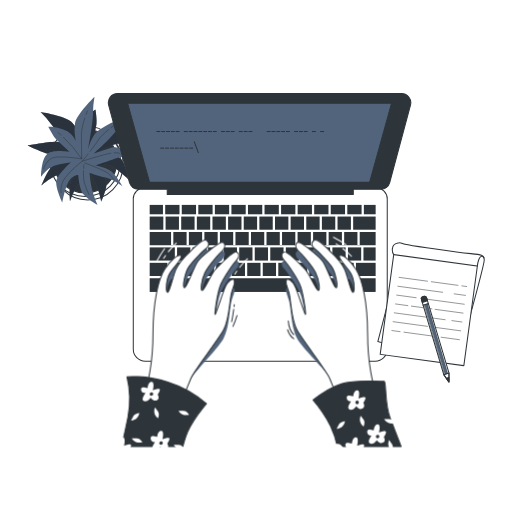
t = 0.00 s
t = 1.50 s: frame unchanged from t = 0.00 s, image omitted
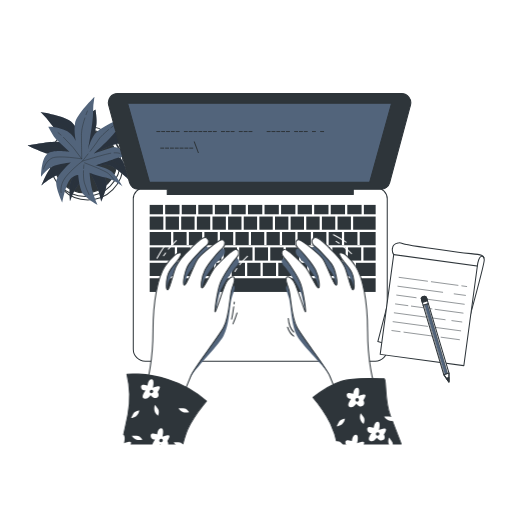
t = 1.69 s
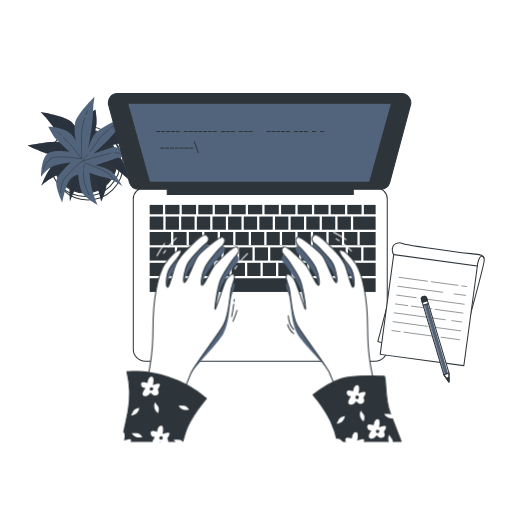
t = 1.88 s
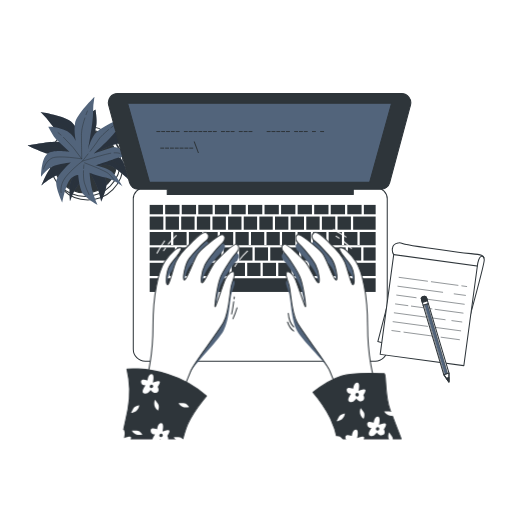
t = 2.06 s
t = 2.44 s: frame unchanged from t = 2.06 s, image omitted

The animated SVG that drew these frames (rendered in a browser with its animation timeline set to each time). Animation: 1 CSS @keyframes rule; one cycle of 3.00 s, repeats indefinitely.

<svg class="animated" id="freepik_stories-typing" xmlns="http://www.w3.org/2000/svg" viewBox="0 0 500 500" version="1.1" xmlns:xlink="http://www.w3.org/1999/xlink" xmlns:svgjs="http://svgjs.com/svgjs"><style>svg#freepik_stories-typing:not(.animated) .animable {opacity: 0;}svg#freepik_stories-typing.animated #freepik--Character--inject-1--inject-28 {animation: 1.5s Infinite  linear floating;animation-delay: 1.5s;}            @keyframes floating {                0% {                    opacity: 1;                    transform: translateY(0px);                }                50% {                    transform: translateY(-10px);                }                100% {                    opacity: 1;                    transform: translateY(0px);                }            }        .animator-hidden { display: none; }</style><!--Typing--><g id="freepik--background-simple--inject-1--inject-28" class="animable animator-active animator-hidden" style="transform-origin: 251.041px 240.936px;"><path d="M422.41,180c2.27-23.46,7.7-45.67-1.9-68.23C402.89,70.37,349.74,48.39,308.44,68,287.32,78,269.26,92.63,246,98,183.22,112.49,86.32,35.29,52.15,125.17c-11.73,30.84-7,71.48,14.21,97.26,6.81,8.27,15.13,15.47,20.17,24.93C100.32,273.25,80.8,301.7,72,325.85c-20.9,57.07,57.9,88.65,100.67,94.47C243.37,430,301.69,349,372,382c49,23,92-33,83-89-5.89-36.66-35.71-71.75-32.92-109.11C422.18,182.6,422.29,181.31,422.41,180Z" style="fill: rgb(82, 100, 123); transform-origin: 251.041px 240.936px;" id="elxfiy614f4" class="animable"></path><g id="el5hiz4776z94"><path d="M422.41,180c2.27-23.46,7.7-45.67-1.9-68.23C402.89,70.37,349.74,48.39,308.44,68,287.32,78,269.26,92.63,246,98,183.22,112.49,86.32,35.29,52.15,125.17c-11.73,30.84-7,71.48,14.21,97.26,6.81,8.27,15.13,15.47,20.17,24.93C100.32,273.25,80.8,301.7,72,325.85c-20.9,57.07,57.9,88.65,100.67,94.47C243.37,430,301.69,349,372,382c49,23,92-33,83-89-5.89-36.66-35.71-71.75-32.92-109.11C422.18,182.6,422.29,181.31,422.41,180Z" style="fill: rgb(255, 255, 255); opacity: 0.7; transform-origin: 251.041px 240.936px;" class="animable"></path></g></g><g id="freepik--Plant--inject-1--inject-28" class="animable" style="transform-origin: 80.2153px 147.3px;"><circle cx="85.77" cy="160.73" r="34.53" style="fill: rgb(255, 255, 255); stroke: rgb(46, 53, 58); stroke-linecap: round; stroke-linejoin: round; transform-origin: 85.77px 160.73px;" id="eln40q9vhr6ws" class="animable"></circle><circle cx="83.2" cy="157.3" r="34.53" style="fill: rgb(255, 255, 255); stroke: rgb(46, 53, 58); stroke-linecap: round; stroke-linejoin: round; transform-origin: 83.2px 157.3px;" id="elfbqco3qs72t" class="animable"></circle><circle cx="83.2" cy="157.3" r="31.1" style="fill: rgb(46, 53, 58); stroke: rgb(46, 53, 58); stroke-linecap: round; stroke-linejoin: round; transform-origin: 83.2px 157.3px;" id="elkbzynhqqk0f" class="animable"></circle><path d="M79.55,133.92s-3.43-8.58-9.43-14.58-30.46-9.87-30.46-9.87a89.68,89.68,0,0,1,10.73,12.44c5.57,7.72,24,25.31,24,25.31s-9-7.72-17.16-8.58-28.74,3.43-30,3.43,7.72,3.43,14.16,6.43,31.31,5.58,31.31,5.58-10.72,3-18,5.58S40.52,181.1,40.52,181.1s9.44-8.58,17.59-10.72,19.73-6,19.73-6-7.29,8.15-9,13.73-.43,18.44-.43,18.44,3.86-12,8.58-16.73S86.84,167,86.84,167a118,118,0,0,1,6.44,12c3.43,7.29,5.57,18,5.57,18s5.58-12,5.15-18-6.86-16.73-6.86-16.73,4.29-3,10.72-.43,17.59,13.3,17.59,13.3-2.58-14.16-6.87-19.73-22.73-7.3-22.73-7.3,10.3-6,16.73-7.29,15,1.72,15,1.72-9.86-13.73-17.58-14.59S90.7,139.07,90.7,139.07l3.44-17.16c.85-4.29-.86-15-.86-15s-4.72,2.57-10.3,10.72A21.36,21.36,0,0,0,79.55,133.92Z" style="fill: rgb(82, 100, 123); transform-origin: 77.3453px 151.955px;" id="elulcvprdowlc" class="animable"></path><g id="elqqscxdtczjp"><path d="M79.55,133.92s-3.43-8.58-9.43-14.58-30.46-9.87-30.46-9.87a89.68,89.68,0,0,1,10.73,12.44c5.57,7.72,24,25.31,24,25.31s-9-7.72-17.16-8.58-28.74,3.43-30,3.43,7.72,3.43,14.16,6.43,31.31,5.58,31.31,5.58-10.72,3-18,5.58S40.52,181.1,40.52,181.1s9.44-8.58,17.59-10.72,19.73-6,19.73-6-7.29,8.15-9,13.73-.43,18.44-.43,18.44,3.86-12,8.58-16.73S86.84,167,86.84,167a118,118,0,0,1,6.44,12c3.43,7.29,5.57,18,5.57,18s5.58-12,5.15-18-6.86-16.73-6.86-16.73,4.29-3,10.72-.43,17.59,13.3,17.59,13.3-2.58-14.16-6.87-19.73-22.73-7.3-22.73-7.3,10.3-6,16.73-7.29,15,1.72,15,1.72-9.86-13.73-17.58-14.59S90.7,139.07,90.7,139.07l3.44-17.16c.85-4.29-.86-15-.86-15s-4.72,2.57-10.3,10.72A21.36,21.36,0,0,0,79.55,133.92Z" style="opacity: 0.5; transform-origin: 77.3453px 151.955px;" class="animable"></path></g><path d="M88,120.86c.3-1.23.63-2.46,1-3.67" style="fill: none; stroke: rgb(46, 53, 58); stroke-linecap: round; stroke-linejoin: round; stroke-width: 0.5px; transform-origin: 88.5px 119.025px;" id="el16yuhtehf1y" class="animable"></path><path d="M59.35,120.86c4,2.93,9,7,11.62,10.49,4.72,6.43,14.16,20.16,14.16,20.16A127.55,127.55,0,0,1,87.31,124" style="fill: none; stroke: rgb(46, 53, 58); stroke-linecap: round; stroke-linejoin: round; stroke-width: 0.5px; transform-origin: 73.33px 136.185px;" id="eloza5wuwimu" class="animable"></path><path d="M53.39,116.76s1.25.8,3.12,2.09" style="fill: none; stroke: rgb(46, 53, 58); stroke-linecap: round; stroke-linejoin: round; stroke-width: 0.5px; transform-origin: 54.95px 117.805px;" id="elq9fcrbxwr48" class="animable"></path><path d="M85.13,151.51s16.3-16.3,23.16-17.59,12.87,3.86,12.87,3.86" style="fill: none; stroke: rgb(46, 53, 58); stroke-linecap: round; stroke-linejoin: round; stroke-width: 0.5px; transform-origin: 103.145px 142.611px;" id="elrft8gwmcvu" class="animable"></path><path d="M56,165.14c-4,2.52-4.33,4-4.33,4" style="fill: none; stroke: rgb(46, 53, 58); stroke-linecap: round; stroke-linejoin: round; stroke-width: 0.5px; transform-origin: 53.835px 167.14px;" id="elpex14dcb4e" class="animable"></path><path d="M120.73,166.52s-2.57-6.44-11.58-9.44S86,153.65,86,153.65s-19.85,6.5-27.11,9.89" style="fill: none; stroke: rgb(46, 53, 58); stroke-linecap: round; stroke-linejoin: round; stroke-width: 0.5px; transform-origin: 89.81px 160.085px;" id="el6sm9f6q4i2r" class="animable"></path><path d="M77.32,151.2c4.8,1.4,8.67,2.45,8.67,2.45" style="fill: none; stroke: rgb(46, 53, 58); stroke-linecap: round; stroke-linejoin: round; stroke-width: 0.5px; transform-origin: 81.655px 152.425px;" id="el5cv2fv157en" class="animable"></path><path d="M47.11,143.58c4.66.28,10.66.92,14,2.35,2.72,1.17,8.08,2.86,13.14,4.37" style="fill: none; stroke: rgb(46, 53, 58); stroke-linecap: round; stroke-linejoin: round; stroke-width: 0.5px; transform-origin: 60.68px 146.94px;" id="elzq38hu93al" class="animable"></path><path d="M40.52,143.36s1.57,0,3.88.09" style="fill: none; stroke: rgb(46, 53, 58); stroke-linecap: round; stroke-linejoin: round; stroke-width: 0.5px; transform-origin: 42.46px 143.405px;" id="elncfusl6tkz" class="animable"></path><path d="M85.13,156.22s-12,18-12.87,22.31a43.68,43.68,0,0,0-.86,7.72" style="fill: none; stroke: rgb(46, 53, 58); stroke-linecap: round; stroke-linejoin: round; stroke-width: 0.5px; transform-origin: 78.265px 171.235px;" id="elqhksg6tibdf" class="animable"></path><path d="M90.47,161.89c2.31,3,5.08,7,6.24,10.2a70.38,70.38,0,0,1,3,12" style="fill: none; stroke: rgb(46, 53, 58); stroke-linecap: round; stroke-linejoin: round; stroke-width: 0.5px; transform-origin: 95.09px 172.99px;" id="elc8dx6ol7fdg" class="animable"></path><path d="M86.84,157.51s1,1.06,2.29,2.69" style="fill: none; stroke: rgb(46, 53, 58); stroke-linecap: round; stroke-linejoin: round; stroke-width: 0.5px; transform-origin: 87.985px 158.855px;" id="elnea1n5jdnk" class="animable"></path><path d="M74.1,137.62s-2.21-9-.84-17.35,19-25.78,19-25.78a90.2,90.2,0,0,0-1.45,16.36c0,9.52-4.75,34.56-4.75,34.56s2.81-11.52,8.93-17,25.35-14,26.39-14.73-4.27,7.29-7.74,13.49S91.44,150,91.44,150s10.46-3.82,17.88-6,24,9.16,24,9.16-12.67-1.46-20.54,1.55-19.53,6.63-19.53,6.63,10.68,2.37,15.32,5.9S119.69,182,119.69,182s-10.14-7.51-16.73-8.59-15.52-4.69-15.52-4.69a120.64,120.64,0,0,0,1.78,13.5c1.47,7.93,6,17.89,6,17.89s-11.53-6.5-14.69-11.63-4.18-17.59-4.18-17.59-5.24.06-9,5.9-6.53,21.06-6.53,21.06-6.16-13-5.93-20,14.21-19.18,14.21-19.18-11.86,1.13-17.84,3.83-11.2,10.15-11.2,10.15,0-16.9,5.78-22.1,22.19-2.2,22.19-2.2l-12.8-11.93c-3.2-3-8.06-12.7-8.06-12.7s5.34-.66,14.62,2.71A21.31,21.31,0,0,1,74.1,137.62Z" style="fill: rgb(82, 100, 123); transform-origin: 86.69px 147.3px;" id="eln6g8lu9x8n" class="animable"></path><path d="M59.62,131.94c-1-.83-1.94-1.63-2.94-2.41" style="fill: none; stroke: rgb(46, 53, 58); stroke-linecap: round; stroke-linejoin: round; stroke-width: 0.5px; transform-origin: 58.15px 130.735px;" id="elt4e9mq733n" class="animable"></path><path d="M82.89,115.23c-1.55,4.72-3.28,10.93-3.32,15.29-.08,8,.26,24.63.26,24.63A127.12,127.12,0,0,0,62,134.09" style="fill: none; stroke: rgb(46, 53, 58); stroke-linecap: round; stroke-linejoin: round; stroke-width: 0.5px; transform-origin: 72.445px 135.19px;" id="el42jupm753as" class="animable"></path><path d="M85.35,108.42s-.56,1.38-1.32,3.51" style="fill: none; stroke: rgb(46, 53, 58); stroke-linecap: round; stroke-linejoin: round; stroke-width: 0.5px; transform-origin: 84.69px 110.175px;" id="el68pxa249rhc" class="animable"></path><path d="M79.83,155.15s-22.75-3.73-29.07-.77S42.56,165,42.56,165" style="fill: none; stroke: rgb(46, 53, 58); stroke-linecap: round; stroke-linejoin: round; stroke-width: 0.5px; transform-origin: 61.195px 159.119px;" id="elilmx622nakh" class="animable"></path><path d="M111.45,149.23c4.69-.26,5.81.69,5.81.69" style="fill: none; stroke: rgb(46, 53, 58); stroke-linecap: round; stroke-linejoin: round; stroke-width: 0.5px; transform-origin: 114.355px 149.552px;" id="el0rijr6qg8hhm" class="animable"></path><path d="M59.67,188.11s-1.66-6.73,3.9-14.42S80.39,157.4,80.39,157.4s19.91-6.31,27.78-7.78" style="fill: none; stroke: rgb(46, 53, 58); stroke-linecap: round; stroke-linejoin: round; stroke-width: 0.5px; transform-origin: 83.804px 168.865px;" id="elupt8o2c3sxj" class="animable"></path><path d="M86,150.35c-3.08,3.93-5.6,7.05-5.6,7.05" style="fill: none; stroke: rgb(46, 53, 58); stroke-linecap: round; stroke-linejoin: round; stroke-width: 0.5px; transform-origin: 83.2px 153.875px;" id="elwlds7m0cmwo" class="animable"></path><path d="M106.09,126.54c-3.62,3-8.12,7-10,10.07-1.53,2.54-4.9,7-8.13,11.21" style="fill: none; stroke: rgb(46, 53, 58); stroke-linecap: round; stroke-linejoin: round; stroke-width: 0.5px; transform-origin: 97.025px 137.18px;" id="elcznx2ov8wdi" class="animable"></path><path d="M111.31,122.51s-1.27.92-3.1,2.34" style="fill: none; stroke: rgb(46, 53, 58); stroke-linecap: round; stroke-linejoin: round; stroke-width: 0.5px; transform-origin: 109.76px 123.68px;" id="elcynli5s4qxh" class="animable"></path><path d="M82.58,159s20.27,7.62,23.46,10.61a43.42,43.42,0,0,1,5.2,5.77" style="fill: none; stroke: rgb(46, 53, 58); stroke-linecap: round; stroke-linejoin: round; stroke-width: 0.5px; transform-origin: 96.91px 167.19px;" id="eljo3f5gjbkxh" class="animable"></path><path d="M81.55,166.7c-.14,3.78-.07,8.63.88,11.93A69.72,69.72,0,0,0,87,190.14" style="fill: none; stroke: rgb(46, 53, 58); stroke-linecap: round; stroke-linejoin: round; stroke-width: 0.5px; transform-origin: 84.2474px 178.42px;" id="eldu2jdvtfivw" class="animable"></path><path d="M81.94,161s-.16,1.42-.28,3.52" style="fill: none; stroke: rgb(46, 53, 58); stroke-linecap: round; stroke-linejoin: round; stroke-width: 0.5px; transform-origin: 81.8px 162.76px;" id="elvg60rh8z1wh" class="animable"></path></g><g id="freepik--Device--inject-1--inject-28" class="animable" style="transform-origin: 253.489px 222.1px;"><path d="M140.83,183.43H367.5a10.67,10.67,0,0,1,10.67,10.67v147a11.67,11.67,0,0,1-11.67,11.67H141.83a11.67,11.67,0,0,1-11.67-11.67v-147a10.67,10.67,0,0,1,10.67-10.67Z" style="fill: rgb(255, 255, 255); stroke: rgb(46, 53, 58); stroke-linecap: round; stroke-linejoin: round; transform-origin: 254.165px 268.1px;" id="el52gmmocplov" class="animable"></path><rect x="209.83" y="200.1" width="13.96" height="9.17" style="fill: rgb(46, 53, 58); transform-origin: 216.81px 204.685px;" id="elmhi95ojors" class="animable"></rect><rect x="165.6" y="256.67" width="12.96" height="12.86" style="fill: rgb(46, 53, 58); transform-origin: 172.08px 263.1px;" id="ell8yfskyzfs" class="animable"></rect><rect x="222.76" y="211.47" width="13.06" height="12.86" style="fill: rgb(46, 53, 58); transform-origin: 229.29px 217.9px;" id="el7qtw82ofd64" class="animable"></rect><rect x="193.66" y="200.1" width="13.96" height="9.17" style="fill: rgb(46, 53, 58); transform-origin: 200.64px 204.685px;" id="eltfwusjo1fm8" class="animable"></rect><rect x="238.02" y="211.47" width="13.06" height="12.86" style="fill: rgb(46, 53, 58); transform-origin: 244.55px 217.9px;" id="elr0mxvpl9d48" class="animable"></rect><rect x="225.99" y="200.1" width="13.96" height="9.17" style="fill: rgb(46, 53, 58); transform-origin: 232.97px 204.685px;" id="eljybrju0ahf" class="animable"></rect><rect x="146.17" y="241.6" width="24.56" height="12.86" style="fill: rgb(46, 53, 58); transform-origin: 158.45px 248.03px;" id="elyzgyy2r02o" class="animable"></rect><rect x="192.23" y="211.47" width="13.06" height="12.86" style="fill: rgb(46, 53, 58); transform-origin: 198.76px 217.9px;" id="elhed0zd39dsl" class="animable"></rect><rect x="146.17" y="256.67" width="17.23" height="12.86" style="fill: rgb(46, 53, 58); transform-origin: 154.785px 263.1px;" id="elmocopn079vo" class="animable"></rect><rect x="242.16" y="200.1" width="13.96" height="9.17" style="fill: rgb(46, 53, 58); transform-origin: 249.14px 204.685px;" id="el7hcsif4yomb" class="animable"></rect><rect x="161.7" y="211.47" width="13.06" height="12.86" style="fill: rgb(46, 53, 58); transform-origin: 168.23px 217.9px;" id="elc4qeqjxvam6" class="animable"></rect><rect x="161.33" y="200.1" width="13.96" height="9.17" style="fill: rgb(46, 53, 58); transform-origin: 168.31px 204.685px;" id="el2rci3uolelm" class="animable"></rect><rect x="177.5" y="200.1" width="13.96" height="9.17" style="fill: rgb(46, 53, 58); transform-origin: 184.48px 204.685px;" id="el1sbco2wxjd7" class="animable"></rect><rect x="176.96" y="211.47" width="13.06" height="12.86" style="fill: rgb(46, 53, 58); transform-origin: 183.49px 217.9px;" id="elzn6eu1t1n4d" class="animable"></rect><rect x="207.49" y="211.47" width="13.06" height="12.86" style="fill: rgb(46, 53, 58); transform-origin: 214.02px 217.9px;" id="elao9q8sfglo" class="animable"></rect><rect x="306.83" y="200.1" width="13.96" height="9.17" style="fill: rgb(46, 53, 58); transform-origin: 313.81px 204.685px;" id="elqipxqzu6x4h" class="animable"></rect><rect x="322.99" y="200.1" width="13.96" height="9.17" style="fill: rgb(46, 53, 58); transform-origin: 329.97px 204.685px;" id="elmfzz5o75d4r" class="animable"></rect><rect x="314.35" y="211.47" width="13.06" height="12.86" style="fill: rgb(46, 53, 58); transform-origin: 320.88px 217.9px;" id="elpz0so4eewy9" class="animable"></rect><rect x="329.62" y="211.47" width="13.06" height="12.86" style="fill: rgb(46, 53, 58); transform-origin: 336.15px 217.9px;" id="el46etwns3o8o" class="animable"></rect><rect x="347.6" y="256.67" width="19.23" height="12.86" style="fill: rgb(46, 53, 58); transform-origin: 357.215px 263.1px;" id="elv6otk7lreyi" class="animable"></rect><rect x="339.16" y="200.1" width="13.96" height="9.17" style="fill: rgb(46, 53, 58); transform-origin: 346.14px 204.685px;" id="ellr90dbn999" class="animable"></rect><rect x="146.17" y="211.47" width="13.33" height="12.86" style="fill: rgb(46, 53, 58); transform-origin: 152.835px 217.9px;" id="eleebc9f1rerd" class="animable"></rect><rect x="258.33" y="200.1" width="13.96" height="9.17" style="fill: rgb(46, 53, 58); transform-origin: 265.31px 204.685px;" id="eld2dfol95vao" class="animable"></rect><rect x="274.49" y="200.1" width="13.96" height="9.17" style="fill: rgb(46, 53, 58); transform-origin: 281.47px 204.685px;" id="elq0dtua88lwk" class="animable"></rect><rect x="268.56" y="211.47" width="13.06" height="12.86" style="fill: rgb(46, 53, 58); transform-origin: 275.09px 217.9px;" id="eljvb19kxy9zd" class="animable"></rect><rect x="299.09" y="211.47" width="13.06" height="12.86" style="fill: rgb(46, 53, 58); transform-origin: 305.62px 217.9px;" id="elwye65rlrzor" class="animable"></rect><rect x="253.29" y="211.47" width="13.06" height="12.86" style="fill: rgb(46, 53, 58); transform-origin: 259.82px 217.9px;" id="el6zjwyxbz59c" class="animable"></rect><rect x="283.82" y="211.47" width="13.06" height="12.86" style="fill: rgb(46, 53, 58); transform-origin: 290.35px 217.9px;" id="eltqqxckn26mg" class="animable"></rect><rect x="290.66" y="200.1" width="13.96" height="9.17" style="fill: rgb(46, 53, 58); transform-origin: 297.64px 204.685px;" id="elz1dx0xe9y58" class="animable"></rect><rect x="271.77" y="256.67" width="12.96" height="12.86" style="fill: rgb(46, 53, 58); transform-origin: 278.25px 263.1px;" id="elgx9cfq5k3zn" class="animable"></rect><rect x="339.77" y="241.6" width="12.96" height="12.86" style="fill: rgb(46, 53, 58); transform-origin: 346.25px 248.03px;" id="elqxgs57j1hjn" class="animable"></rect><rect x="324.6" y="241.6" width="12.96" height="12.86" style="fill: rgb(46, 53, 58); transform-origin: 331.08px 248.03px;" id="ely22jtnx1yfk" class="animable"></rect><rect x="332.43" y="256.67" width="12.96" height="12.86" style="fill: rgb(46, 53, 58); transform-origin: 338.91px 263.1px;" id="elqfmof0q5q3j" class="animable"></rect><rect x="317.27" y="256.67" width="12.96" height="12.86" style="fill: rgb(46, 53, 58); transform-origin: 323.75px 263.1px;" id="elba7cdoozbyc" class="animable"></rect><rect x="286.93" y="256.67" width="12.96" height="12.86" style="fill: rgb(46, 53, 58); transform-origin: 293.41px 263.1px;" id="eltzgy54g6jgo" class="animable"></rect><rect x="302.1" y="256.67" width="12.96" height="12.86" style="fill: rgb(46, 53, 58); transform-origin: 308.58px 263.1px;" id="el9fhzlzy1z5e" class="animable"></rect><rect x="309.43" y="241.6" width="12.96" height="12.86" style="fill: rgb(46, 53, 58); transform-origin: 315.91px 248.03px;" id="ell8freg7j39r" class="animable"></rect><rect x="294.27" y="241.6" width="12.96" height="12.86" style="fill: rgb(46, 53, 58); transform-origin: 300.75px 248.03px;" id="el1ccjufygmr3" class="animable"></rect><rect x="355.33" y="200.1" width="11.51" height="9.17" style="fill: rgb(46, 53, 58); transform-origin: 361.085px 204.685px;" id="el136jzr9nhb3" class="animable"></rect><rect x="146.17" y="200.1" width="12.96" height="9.17" style="fill: rgb(46, 53, 58); transform-origin: 152.65px 204.685px;" id="elkrj30bsc8uf" class="animable"></rect><rect x="146.17" y="271.73" width="220.67" height="13.37" style="fill: rgb(46, 53, 58); transform-origin: 256.505px 278.415px;" id="elorsme21ebs" class="animable"></rect><rect x="344.88" y="211.47" width="21.95" height="12.86" style="fill: rgb(46, 53, 58); transform-origin: 355.855px 217.9px;" id="elovvqg82br2j" class="animable"></rect><rect x="354.93" y="241.6" width="11.9" height="12.86" style="fill: rgb(46, 53, 58); transform-origin: 360.88px 248.03px;" id="elbwvdrcvc96b" class="animable"></rect><polygon points="351.27 239.3 349.06 239.3 349.06 226.54 336.1 226.54 336.1 239.3 333.9 239.3 333.9 226.54 320.94 226.54 320.94 239.3 318.73 239.3 318.73 226.54 305.77 226.54 305.77 239.3 303.56 239.3 303.56 226.54 290.6 226.54 290.6 239.3 288.4 239.3 288.4 226.54 275.44 226.54 275.44 239.3 273.23 239.3 273.23 226.54 260.27 226.54 260.27 239.3 258.06 239.3 258.06 226.54 245.1 226.54 245.1 239.3 242.9 239.3 242.9 226.54 229.94 226.54 229.94 239.3 227.73 239.3 227.73 226.54 214.77 226.54 214.77 239.3 212.56 239.3 212.56 226.54 199.6 226.54 199.6 239.3 197.4 239.3 197.4 226.54 184.44 226.54 184.44 239.3 182.23 239.3 182.23 226.54 169.27 226.54 169.27 239.3 167.06 239.3 167.06 226.54 146.17 226.54 146.17 239.4 366.83 239.4 366.83 226.54 351.27 226.54 351.27 239.3" style="fill: rgb(46, 53, 58); transform-origin: 256.5px 232.97px;" id="el3d7ar7m7t1y" class="animable"></polygon><rect x="233.6" y="241.6" width="12.96" height="12.86" style="fill: rgb(46, 53, 58); transform-origin: 240.08px 248.03px;" id="elkrqgy64bs4f" class="animable"></rect><rect x="279.1" y="241.6" width="12.96" height="12.86" style="fill: rgb(46, 53, 58); transform-origin: 285.58px 248.03px;" id="el533fym0hhb" class="animable"></rect><rect x="203.27" y="241.6" width="12.96" height="12.86" style="fill: rgb(46, 53, 58); transform-origin: 209.75px 248.03px;" id="elofexop9jub8" class="animable"></rect><rect x="211.1" y="256.67" width="12.96" height="12.86" style="fill: rgb(46, 53, 58); transform-origin: 217.58px 263.1px;" id="elv4121m3jpxl" class="animable"></rect><rect x="218.43" y="241.6" width="12.96" height="12.86" style="fill: rgb(46, 53, 58); transform-origin: 224.91px 248.03px;" id="elex6p8ocrzrs" class="animable"></rect><rect x="188.1" y="241.6" width="12.96" height="12.86" style="fill: rgb(46, 53, 58); transform-origin: 194.58px 248.03px;" id="el15e51yc3xlw" class="animable"></rect><rect x="180.77" y="256.67" width="12.96" height="12.86" style="fill: rgb(46, 53, 58); transform-origin: 187.25px 263.1px;" id="elgelfb2bi06n" class="animable"></rect><rect x="195.93" y="256.67" width="12.96" height="12.86" style="fill: rgb(46, 53, 58); transform-origin: 202.41px 263.1px;" id="elxxyboanhhu" class="animable"></rect><rect x="248.77" y="241.6" width="12.96" height="12.86" style="fill: rgb(46, 53, 58); transform-origin: 255.25px 248.03px;" id="eljq7pjpyjjdg" class="animable"></rect><rect x="256.6" y="256.67" width="12.96" height="12.86" style="fill: rgb(46, 53, 58); transform-origin: 263.08px 263.1px;" id="elu97qo3nyszn" class="animable"></rect><rect x="263.93" y="241.6" width="12.96" height="12.86" style="fill: rgb(46, 53, 58); transform-origin: 270.41px 248.03px;" id="el5x112tw1yim" class="animable"></rect><rect x="226.27" y="256.67" width="12.96" height="12.86" style="fill: rgb(46, 53, 58); transform-origin: 232.75px 263.1px;" id="el8qa7ckykphs" class="animable"></rect><rect x="241.43" y="256.67" width="12.96" height="12.86" style="fill: rgb(46, 53, 58); transform-origin: 247.91px 263.1px;" id="elxs1635doaec" class="animable"></rect><rect x="172.93" y="241.6" width="12.96" height="12.86" style="fill: rgb(46, 53, 58); transform-origin: 179.41px 248.03px;" id="elevwohds2nm9" class="animable"></rect><path d="M392.33,91.43H114.67a8.88,8.88,0,0,0-8.57,11.18l20.3,75.58a8.88,8.88,0,0,0,8.57,6.58h28.34V190H345v-5.2h27a8.88,8.88,0,0,0,8.57-6.58l20.3-75.58A8.88,8.88,0,0,0,392.33,91.43Z" style="fill: rgb(46, 53, 58); stroke: rgb(46, 53, 58); stroke-linecap: round; stroke-linejoin: round; transform-origin: 253.489px 140.715px;" id="el49cenjtv01i" class="animable"></path><polygon points="360.93 178.1 146.07 178.1 124.58 100.77 382.41 100.77 360.93 178.1" style="fill: rgb(82, 100, 123); stroke: rgb(46, 53, 58); stroke-linecap: round; stroke-linejoin: round; transform-origin: 253.495px 139.435px;" id="elzfy1lf85p1b" class="animable"></polygon><path d="M160.33,144.16v1h-3.79v-1Z" style="fill: rgb(46, 53, 58); transform-origin: 158.435px 144.66px;" id="el46yhgj1iz4r" class="animable"></path><path d="M165.05,144.16v1h-3.8v-1Z" style="fill: rgb(46, 53, 58); transform-origin: 163.15px 144.66px;" id="el9hy4k86gl7c" class="animable"></path><path d="M169.77,144.16v1H166v-1Z" style="fill: rgb(46, 53, 58); transform-origin: 167.885px 144.66px;" id="elywtnv53o0x" class="animable"></path><path d="M174.48,144.16v1h-3.79v-1Z" style="fill: rgb(46, 53, 58); transform-origin: 172.585px 144.66px;" id="elw0c72pnf59" class="animable"></path><path d="M179.2,144.16v1h-3.8v-1Z" style="fill: rgb(46, 53, 58); transform-origin: 177.3px 144.66px;" id="el56x5h64f3ma" class="animable"></path><path d="M183.92,144.16v1h-3.8v-1Z" style="fill: rgb(46, 53, 58); transform-origin: 182.02px 144.66px;" id="el1i9s3a88j5f" class="animable"></path><path d="M188.63,144.16v1h-3.79v-1Z" style="fill: rgb(46, 53, 58); transform-origin: 186.735px 144.66px;" id="elrxd0qwuqpn" class="animable"></path><path d="M193.3,149.43l-4.18-11.14h1l4.18,11.14Z" style="fill: rgb(46, 53, 58); transform-origin: 191.71px 143.86px;" id="elzn4s13147ra" class="animable"></path><path d="M156.51,127.94v1h-3.79v-1Z" style="fill: rgb(46, 53, 58); transform-origin: 154.615px 128.44px;" id="el0a255nofgei5" class="animable"></path><path d="M161.23,127.94v1h-3.79v-1Z" style="fill: rgb(46, 53, 58); transform-origin: 159.335px 128.44px;" id="elshfo9nczqof" class="animable"></path><path d="M166,127.94v1h-3.8v-1Z" style="fill: rgb(46, 53, 58); transform-origin: 164.1px 128.44px;" id="elso97h7iu66q" class="animable"></path><path d="M170.67,127.94v1h-3.8v-1Z" style="fill: rgb(46, 53, 58); transform-origin: 168.77px 128.44px;" id="elam4g0o3mhfs" class="animable"></path><path d="M175.38,127.94v1h-3.79v-1Z" style="fill: rgb(46, 53, 58); transform-origin: 173.485px 128.44px;" id="elqt8iynopjp" class="animable"></path><path d="M183.36,127.94v1h-3.8v-1Z" style="fill: rgb(46, 53, 58); transform-origin: 181.46px 128.44px;" id="elko9s7bqrrr8" class="animable"></path><path d="M188.07,127.94v1h-3.79v-1Z" style="fill: rgb(46, 53, 58); transform-origin: 186.175px 128.44px;" id="elb1252k1yedd" class="animable"></path><path d="M192.79,127.94v1H189v-1Z" style="fill: rgb(46, 53, 58); transform-origin: 190.895px 128.44px;" id="ela1n5qt20viw" class="animable"></path><path d="M197.51,127.94v1h-3.8v-1Z" style="fill: rgb(46, 53, 58); transform-origin: 195.61px 128.44px;" id="elt9kkekhxnp" class="animable"></path><path d="M202.22,127.94v1h-3.79v-1Z" style="fill: rgb(46, 53, 58); transform-origin: 200.325px 128.44px;" id="elz2ldgdslyl" class="animable"></path><path d="M206.94,127.94v1h-3.79v-1Z" style="fill: rgb(46, 53, 58); transform-origin: 205.045px 128.44px;" id="elm0gmpfdcylh" class="animable"></path><path d="M211.66,127.94v1h-3.8v-1Z" style="fill: rgb(46, 53, 58); transform-origin: 209.76px 128.44px;" id="elopz3uyhh9cd" class="animable"></path><path d="M219.63,127.94v1h-3.79v-1Z" style="fill: rgb(46, 53, 58); transform-origin: 217.735px 128.44px;" id="eloup8igubc4q" class="animable"></path><path d="M224.35,127.94v1h-3.8v-1Z" style="fill: rgb(46, 53, 58); transform-origin: 222.45px 128.44px;" id="el6kwg4h1eflc" class="animable"></path><path d="M229.07,127.94v1h-3.8v-1Z" style="fill: rgb(46, 53, 58); transform-origin: 227.17px 128.44px;" id="elfwjbohov4zl" class="animable"></path><path d="M237,127.94v1h-3.79v-1Z" style="fill: rgb(46, 53, 58); transform-origin: 235.105px 128.44px;" id="ela4w0zknymv6" class="animable"></path><path d="M241.76,127.94v1H238v-1Z" style="fill: rgb(46, 53, 58); transform-origin: 239.88px 128.44px;" id="el29zggzkvdkv" class="animable"></path><path d="M246.48,127.94v1h-3.8v-1Z" style="fill: rgb(46, 53, 58); transform-origin: 244.58px 128.44px;" id="el895t1nrjq8w" class="animable"></path><path d="M264.22,127.94v1h-3.79v-1Z" style="fill: rgb(46, 53, 58); transform-origin: 262.325px 128.44px;" id="el5vzph6f928" class="animable"></path><path d="M268.94,127.94v1h-3.8v-1Z" style="fill: rgb(46, 53, 58); transform-origin: 267.04px 128.44px;" id="el899n5o7e0zm" class="animable"></path><path d="M273.66,127.94v1h-3.8v-1Z" style="fill: rgb(46, 53, 58); transform-origin: 271.76px 128.44px;" id="elxvtltrkm1pn" class="animable"></path><path d="M278.37,127.94v1h-3.79v-1Z" style="fill: rgb(46, 53, 58); transform-origin: 276.475px 128.44px;" id="el47wglrxfsas" class="animable"></path><path d="M283.09,127.94v1h-3.8v-1Z" style="fill: rgb(46, 53, 58); transform-origin: 281.19px 128.44px;" id="elbgikxpct2jq" class="animable"></path><path d="M291.06,127.94v1h-3.79v-1Z" style="fill: rgb(46, 53, 58); transform-origin: 289.165px 128.44px;" id="elt8ae26m33e" class="animable"></path><path d="M295.78,127.94v1H292v-1Z" style="fill: rgb(46, 53, 58); transform-origin: 293.89px 128.44px;" id="elunh7fvajmb" class="animable"></path><path d="M300.5,127.94v1h-3.8v-1Z" style="fill: rgb(46, 53, 58); transform-origin: 298.6px 128.44px;" id="elro4df9913da" class="animable"></path><path d="M308.47,127.94v1h-3.79v-1Z" style="fill: rgb(46, 53, 58); transform-origin: 306.575px 128.44px;" id="el7mt5qc0n39" class="animable"></path><path d="M316.45,127.94v1h-3.8v-1Z" style="fill: rgb(46, 53, 58); transform-origin: 314.55px 128.44px;" id="elmjtoj4za5d9" class="animable"></path></g><g id="freepik--Notebook--inject-1--inject-28" class="animable" style="transform-origin: 420.949px 305.07px;"><polygon points="379.69 292.29 368.99 333.57 379.11 336.54 379.69 292.29" style="fill: rgb(255, 255, 255); stroke: rgb(46, 53, 58); stroke-linecap: round; stroke-linejoin: round; transform-origin: 374.34px 314.415px;" id="elkfosze9lljf" class="animable"></polygon><path d="M384.49,248.66a8.55,8.55,0,0,1-1.23-6.28c.55-4.07,5.46-5,5.46-5s1.07-.81,5,.68,34.32,5.61,53.74,8.24,25.71.93,25.44,7.6-17.31,66.53-17.57,68.41S384.49,248.66,384.49,248.66Z" style="fill: rgb(255, 255, 255); stroke: rgb(46, 53, 58); stroke-miterlimit: 10; transform-origin: 428.007px 279.752px;" id="elunu33aqpo8" class="animable"></path><g id="elct45frqs3oh"><rect x="377.51" y="253.75" width="82.44" height="98.27" style="fill: rgb(255, 255, 255); stroke: rgb(46, 53, 58); stroke-linecap: round; stroke-linejoin: round; transform-origin: 418.73px 302.885px; transform: rotate(7.72deg);" class="animable"></rect></g><line x1="450.99" y1="279.16" x2="455.74" y2="279.81" style="fill: none; stroke: rgb(46, 53, 58); stroke-linecap: round; stroke-linejoin: round; stroke-width: 0.5px; transform-origin: 453.365px 279.485px;" id="el7c13hd73por" class="animable"></line><line x1="421.24" y1="275.13" x2="447.23" y2="278.66" style="fill: none; stroke: rgb(46, 53, 58); stroke-linecap: round; stroke-linejoin: round; stroke-width: 0.5px; transform-origin: 434.235px 276.895px;" id="ell94lswq0af" class="animable"></line><line x1="389.74" y1="270.86" x2="417.48" y2="274.62" style="fill: none; stroke: rgb(46, 53, 58); stroke-linecap: round; stroke-linejoin: round; stroke-width: 0.5px; transform-origin: 403.61px 272.74px;" id="ellhhjvikqul8" class="animable"></line><line x1="443.55" y1="286.97" x2="454.57" y2="288.47" style="fill: none; stroke: rgb(46, 53, 58); stroke-linecap: round; stroke-linejoin: round; stroke-width: 0.5px; transform-origin: 449.06px 287.72px;" id="elu079qdme7n" class="animable"></line><line x1="388.57" y1="279.52" x2="432.28" y2="285.44" style="fill: none; stroke: rgb(46, 53, 58); stroke-linecap: round; stroke-linejoin: round; stroke-width: 0.5px; transform-origin: 410.425px 282.48px;" id="elnrncwklpox" class="animable"></line><line x1="410.75" y1="291.34" x2="453.4" y2="297.12" style="fill: none; stroke: rgb(46, 53, 58); stroke-linecap: round; stroke-linejoin: round; stroke-width: 0.5px; transform-origin: 432.075px 294.23px;" id="eleo75p5shdyq" class="animable"></line><line x1="387.39" y1="288.17" x2="406.36" y2="290.75" style="fill: none; stroke: rgb(46, 53, 58); stroke-linecap: round; stroke-linejoin: round; stroke-width: 0.5px; transform-origin: 396.875px 289.46px;" id="elr9rfvbxywia" class="animable"></line><line x1="424.92" y1="302.08" x2="452.22" y2="305.78" style="fill: none; stroke: rgb(46, 53, 58); stroke-linecap: round; stroke-linejoin: round; stroke-width: 0.5px; transform-origin: 438.57px 303.93px;" id="elesncqkp2hcf" class="animable"></line><line x1="401.75" y1="298.93" x2="421.79" y2="301.65" style="fill: none; stroke: rgb(46, 53, 58); stroke-linecap: round; stroke-linejoin: round; stroke-width: 0.5px; transform-origin: 411.77px 300.29px;" id="elgcoenqw68l9" class="animable"></line><line x1="386.22" y1="296.83" x2="398.3" y2="298.47" style="fill: none; stroke: rgb(46, 53, 58); stroke-linecap: round; stroke-linejoin: round; stroke-width: 0.5px; transform-origin: 392.26px 297.65px;" id="elrylm5buuggc" class="animable"></line><line x1="441.28" y1="313.11" x2="451.05" y2="314.43" style="fill: none; stroke: rgb(46, 53, 58); stroke-linecap: round; stroke-linejoin: round; stroke-width: 0.5px; transform-origin: 446.165px 313.77px;" id="el54r7kwnlkvc" class="animable"></line><line x1="385.05" y1="305.49" x2="434.71" y2="312.22" style="fill: none; stroke: rgb(46, 53, 58); stroke-linecap: round; stroke-linejoin: round; stroke-width: 0.5px; transform-origin: 409.88px 308.855px;" id="el1sgbss8pyk8" class="animable"></line><line x1="422.26" y1="319.34" x2="449.88" y2="323.09" style="fill: none; stroke: rgb(46, 53, 58); stroke-linecap: round; stroke-linejoin: round; stroke-width: 0.5px; transform-origin: 436.07px 321.215px;" id="el819nug6gs5t" class="animable"></line><line x1="383.87" y1="314.14" x2="417.56" y2="318.71" style="fill: none; stroke: rgb(46, 53, 58); stroke-linecap: round; stroke-linejoin: round; stroke-width: 0.5px; transform-origin: 400.715px 316.425px;" id="elelgkce8yeqh" class="animable"></line><line x1="430.79" y1="329.32" x2="448.7" y2="331.74" style="fill: none; stroke: rgb(46, 53, 58); stroke-linecap: round; stroke-linejoin: round; stroke-width: 0.5px; transform-origin: 439.745px 330.53px;" id="els8dhzc0ng5h" class="animable"></line><line x1="394.47" y1="324.39" x2="426.41" y2="328.72" style="fill: none; stroke: rgb(46, 53, 58); stroke-linecap: round; stroke-linejoin: round; stroke-width: 0.5px; transform-origin: 410.44px 326.555px;" id="elz3sadnjigf" class="animable"></line><line x1="382.7" y1="322.8" x2="390.71" y2="323.88" style="fill: none; stroke: rgb(46, 53, 58); stroke-linecap: round; stroke-linejoin: round; stroke-width: 0.5px; transform-origin: 386.705px 323.34px;" id="eljjbkm0grgy" class="animable"></line><path d="M466.18,259.74s1.4-13.58,6.4-8.12" style="fill: none; stroke: rgb(46, 53, 58); stroke-linecap: round; stroke-linejoin: round; transform-origin: 469.38px 255.033px;" id="el3v10aw6yqu9" class="animable"></path><polygon points="438.48 364.35 438.39 372.98 433.36 365.88 413.17 297.97 418.29 296.44 438.48 364.35" style="fill: rgb(255, 255, 255); stroke: rgb(46, 53, 58); stroke-linecap: round; stroke-linejoin: round; transform-origin: 425.825px 334.71px;" id="elfy5v8uxsw2" class="animable"></polygon><g id="elh79vf8ugg"><rect x="424.37" y="295.74" width="2.91" height="70.85" style="fill: rgb(82, 100, 123); stroke: rgb(46, 53, 58); stroke-linecap: round; stroke-linejoin: round; stroke-width: 0.5px; transform-origin: 425.825px 331.165px; transform: rotate(-16.2602deg);" class="animable"></rect></g><polygon points="438.48 364.37 433.37 365.89 438.39 372.98 438.48 364.37" style="fill: none; stroke: rgb(46, 53, 58); stroke-linecap: round; stroke-linejoin: round; transform-origin: 435.925px 368.675px;" id="elgtfzaib3w" class="animable"></polygon><polygon points="435.88 369.43 438.39 372.98 438.44 368.67 435.88 369.43" style="fill: rgb(46, 53, 58); stroke: rgb(46, 53, 58); stroke-linecap: round; stroke-linejoin: round; transform-origin: 437.16px 370.825px;" id="el4dj42yght1d" class="animable"></polygon><path d="M413.47,289.6h0a2.68,2.68,0,0,0-1.8,3.32l1.5,5.05,5.12-1.52-1.5-5.05A2.68,2.68,0,0,0,413.47,289.6Z" style="fill: rgb(255, 255, 255); stroke: rgb(46, 53, 58); stroke-linecap: round; stroke-linejoin: round; transform-origin: 414.926px 293.731px;" id="elb4mefjq0oum" class="animable"></path><path d="M413.47,289.6h0a2.68,2.68,0,0,0-1.8,3.32l.72,2.41,5.11-1.52-.71-2.41A2.68,2.68,0,0,0,413.47,289.6Z" style="fill: rgb(46, 53, 58); stroke: rgb(46, 53, 58); stroke-linecap: round; stroke-linejoin: round; transform-origin: 414.531px 292.411px;" id="elvxtbgfd7ymo" class="animable"></path></g><g id="freepik--Character--inject-1--inject-28" class="animable" style="transform-origin: 250.665px 338.966px;"><path d="M161.65,249.49c-.64.9-1.27,1.84-1.9,2.83" style="fill: none; stroke: rgb(255, 255, 255); stroke-linecap: round; stroke-linejoin: round; transform-origin: 160.7px 250.905px;" id="el3v84gbx8iwa" class="animable"></path><path d="M172.11,237.45a72.17,72.17,0,0,0-7.71,8.37" style="fill: none; stroke: rgb(255, 255, 255); stroke-linecap: round; stroke-linejoin: round; transform-origin: 168.255px 241.635px;" id="elzg2i2jh6if" class="animable"></path><path d="M160.76,242.76a106.63,106.63,0,0,0-7.41,12" style="fill: none; stroke: rgb(255, 255, 255); stroke-linecap: round; stroke-linejoin: round; transform-origin: 157.055px 248.76px;" id="el39n6jursfj4" class="animable"></path><path d="M231.29,264.75c-.63.9-1.27,1.84-1.9,2.82" style="fill: none; stroke: rgb(255, 255, 255); stroke-linecap: round; stroke-linejoin: round; transform-origin: 230.34px 266.16px;" id="el6ujiqz6x1si" class="animable"></path><path d="M241.75,252.71a72.71,72.71,0,0,0-7.7,8.37" style="fill: none; stroke: rgb(255, 255, 255); stroke-linecap: round; stroke-linejoin: round; transform-origin: 237.9px 256.895px;" id="elwbnpwkxw50l" class="animable"></path><path d="M230.41,258A108.21,108.21,0,0,0,223,270.06" style="fill: none; stroke: rgb(255, 255, 255); stroke-linecap: round; stroke-linejoin: round; transform-origin: 226.705px 264.03px;" id="el6oa27vifzcg" class="animable"></path><path d="M331.11,240c-.91-.62-1.87-1.24-2.86-1.86" style="fill: none; stroke: rgb(255, 255, 255); stroke-linecap: round; stroke-linejoin: round; transform-origin: 329.68px 239.07px;" id="elmhn252yg2nh" class="animable"></path><path d="M343.31,250.28a73.41,73.41,0,0,0-8.49-7.57" style="fill: none; stroke: rgb(255, 255, 255); stroke-linecap: round; stroke-linejoin: round; transform-origin: 339.065px 246.495px;" id="elxrbsq9e2cek" class="animable"></path><path d="M337.83,239a108.34,108.34,0,0,0-12.16-7.23" style="fill: none; stroke: rgb(255, 255, 255); stroke-linecap: round; stroke-linejoin: round; transform-origin: 331.75px 235.385px;" id="elk4k5oog66j" class="animable"></path><path d="M228.25,302c-.52,3.76-1.3,9-2.08,12.11" style="fill: none; stroke: rgb(46, 53, 58); stroke-linecap: round; stroke-linejoin: round; transform-origin: 227.21px 308.055px;" id="elmrzdcu1djta" class="animable"></path><path d="M228.83,297.43s-.08.71-.23,1.86" style="fill: none; stroke: rgb(46, 53, 58); stroke-linecap: round; stroke-linejoin: round; transform-origin: 228.715px 298.36px;" id="elf11q0bmbet8" class="animable"></path><path d="M231.5,308.1a84.55,84.55,0,0,1-4,10.67" style="fill: none; stroke: rgb(46, 53, 58); stroke-linecap: round; stroke-linejoin: round; transform-origin: 229.5px 313.435px;" id="elz50aqkpmfkl" class="animable"></path><path d="M281.5,313.43s.67,8.67,5.33,13.34" style="fill: none; stroke: rgb(46, 53, 58); stroke-linecap: round; stroke-linejoin: round; transform-origin: 284.165px 320.1px;" id="elqor0sjwynz" class="animable"></path><path d="M280.83,322.1s2,6,6,8.67" style="fill: none; stroke: rgb(46, 53, 58); stroke-linecap: round; stroke-linejoin: round; transform-origin: 283.83px 326.435px;" id="elgs5zyu639uf" class="animable"></path><path d="M145,368.44s4.44-3.57,4.44-34.26,5.11-53.11,11.41-62.94,12.19-13.77,14.95-13.77.78,3.54-3.15,8.65-7.47,7.87-9.05,14.17-1.57,14.16.4,13.37,5.11-16.52,7.86-22.42,9.45-13.38,13.38-16.92,12.59-14.16,16.52-11.41,1.58,6.69-.78,8.26-11.81,11-16.13,16.92-7.08,20.85-4.72,21.24,9.44-21.63,13.37-26.35,19.67-17.71,23.21-18.1,3.94,5.11.79,7.87-13.77,14.55-17.31,21.63-5.12,20.07-2,16.92,8.26-16.13,12.59-20.46,17.31-18.09,20.46-16.52,2.36,5.51-.39,8.26-13.38,17.71-16.13,25.57-5.91,29.9-4.33,26.76,6.69-19.28,9.44-26,8.26-9.83,9.05-6.69-.79,4.72-2.76,11.81-2,26-7.86,36.58-29.38,33.22-32.52,41.08a107.12,107.12,0,0,1-8.12,15.6" style="fill: rgb(82, 100, 123); mix-blend-mode: multiply; transform-origin: 189.14px 314.875px;" id="elwadeb4mttmp" class="animable"></path><path d="M363.55,371.1S359,364.87,359,334.18s-5.12-53.11-11.41-62.94-12.2-13.77-14.95-13.77-.79,3.54,3.15,8.65,7.47,7.87,9,14.17,1.58,14.16-.39,13.37-5.11-16.52-7.87-22.42-9.44-13.38-13.37-16.92-12.59-14.16-16.53-11.41-1.57,6.69.79,8.26,11.8,11,16.13,16.92,7.08,20.85,4.72,21.24S318.86,267.7,314.93,263s-19.68-17.71-23.22-18.1-3.93,5.11-.78,7.87,13.77,14.55,17.31,21.63,5.11,20.07,2,16.92-8.26-16.13-12.58-20.46-17.31-18.09-20.46-16.52-2.36,5.51.39,8.26,13.38,17.71,16.13,25.57,5.9,29.9,4.33,26.76-6.69-19.28-9.44-26-8.26-9.83-9.05-6.69.79,4.72,2.75,11.81,2,26,7.87,36.58,28.72,31.23,31.87,39.1S330.9,390,330.9,390" style="fill: rgb(82, 100, 123); mix-blend-mode: multiply; transform-origin: 319.355px 316.23px;" id="elwktku6kmjdt" class="animable"></path><path d="M143.5,376s5.9-19.27,5.9-50,5.11-53.11,11.41-62.94,12.19-13.77,14.95-13.77.78,3.54-3.15,8.65-7.47,7.87-9.05,14.16-1.57,14.17.4,13.38,5.11-16.52,7.86-22.42,9.45-13.38,13.38-16.92,12.59-14.16,16.52-11.41,1.58,6.69-.78,8.26-11.81,11-16.13,16.92-7.08,20.85-4.72,21.24,9.44-21.63,13.37-26.36,19.67-17.7,23.21-18.09,3.94,5.11.79,7.87-13.77,14.55-17.31,21.63-5.12,20.07-2,16.92,8.26-16.13,12.59-20.46,17.31-18.09,20.46-16.52,2.36,5.51-.39,8.26-13.38,17.7-16.13,25.57-5.91,29.9-4.33,26.75,6.69-19.27,9.44-26,8.26-9.84,9.05-6.69-.79,4.72-2.76,11.8-2,26-7.86,36.59-28.72,39.34-31.87,47.21-10.23,25.18-10.23,25.18" style="fill: rgb(255, 255, 255); stroke: rgb(46, 53, 58); stroke-linecap: round; stroke-linejoin: round; transform-origin: 188.37px 314.545px;" id="el5hi0pypte4h" class="animable"></path><path d="M364.89,376s-5.9-19.27-5.9-50-5.12-53.11-11.41-62.94-12.2-13.77-14.95-13.77-.79,3.54,3.15,8.65,7.47,7.87,9,14.16,1.58,14.17-.39,13.38-5.11-16.52-7.87-22.42-9.44-13.38-13.37-16.92-12.59-14.16-16.53-11.41-1.57,6.69.79,8.26,11.8,11,16.13,16.92,7.08,20.85,4.72,21.24-9.44-21.63-13.37-26.36-19.68-17.7-23.22-18.09-3.93,5.11-.78,7.87,13.77,14.55,17.31,21.63,5.11,20.07,2,16.92-8.26-16.13-12.58-20.46-17.31-18.09-20.46-16.52-2.36,5.51.39,8.26,13.38,17.7,16.13,25.57,5.9,29.9,4.33,26.75-6.69-19.27-9.44-26-8.26-9.84-9.05-6.69.79,4.72,2.75,11.8,2,26,7.87,36.59,28.72,39.34,31.87,47.21,10.23,25.18,10.23,25.18" style="fill: rgb(255, 255, 255); stroke: rgb(46, 53, 58); stroke-linecap: round; stroke-linejoin: round; transform-origin: 320.005px 314.545px;" id="el841n33djn5b" class="animable"></path><path d="M118.6,436h60c.78-3,1.76-6.36,3-10,4.72-14.14,20-31.82,20-31.82A103.42,103.42,0,0,0,163.84,373c-23-7.08-39.84-5-39.84-5a92.57,92.57,0,0,1,1,39C122,421.56,120,430.77,118.6,436Z" style="fill: rgb(46, 53, 58); stroke: rgb(46, 53, 58); stroke-linecap: round; stroke-linejoin: round; transform-origin: 160.1px 401.858px;" id="elwr2ivf1dz6" class="animable"></path><path d="M329.4,436h62.34c-2-5.18-6.32-16.43-10.64-27.68-5.9-15.32-3.54-35.94-5.9-35.94s-28.87-1.77-41.83,2.35-27.7,15.91-27.7,15.91A130.27,130.27,0,0,1,322.76,416,87.71,87.71,0,0,1,329.4,436Z" style="fill: rgb(46, 53, 58); stroke: rgb(46, 53, 58); stroke-linecap: round; stroke-linejoin: round; transform-origin: 348.705px 404.001px;" id="elxm09cmdmnb" class="animable"></path><path d="M156.08,380.2c-.43-1.7-6.83.86-6.83.86s2.14-8.1-1.27-8.1-3.84,6-3.84,6-6.4-2.55-6.4,1.28S142,384,142,384s-5.12,6.4-1.28,7.67,6.39-3.41,6.39-3.41,2.56,4.27,6,2.56.85-5.54.85-5.54S156.5,381.91,156.08,380.2Zm-8.53,6.4a1.75,1.75,0,1,1,2.13-1.71A2,2,0,0,1,147.55,386.6ZM165.46,428c-.43-1.7-6.83.86-6.83.86s2.14-8.1-1.28-8.1-3.83,6-3.83,6-6.4-2.56-6.4,1.27,4.27,3.84,4.27,3.84-5.12,6.4-1.28,7.68,6.39-3.42,6.39-3.42,2.56,4.27,6,2.56.85-5.54.85-5.54S165.88,429.66,165.46,428Zm-8.53,6.4a1.75,1.75,0,1,1,2.13-1.71A1.95,1.95,0,0,1,156.93,434.35Zm-29,0c-.43-1.71-6.82.85-6.82.85s2.13-8.1-1.28-8.1-3.84,6-3.84,6-6.4-2.56-6.4,1.28,4.27,3.84,4.27,3.84-5.12,6.39-1.28,7.67,6.39-3.41,6.39-3.41,2.56,4.26,6,2.56.86-5.54.86-5.54S128.36,436.05,127.94,434.35Zm-8.53,6.39a1.75,1.75,0,1,1,2.13-1.7A1.95,1.95,0,0,1,119.41,440.74Zm55-39.65h4.69c3.41,0,5.54,3.84,5.54,3.84C177.39,407.06,174.41,401.09,174.41,401.09Zm-4.69,33.26h4.69c3.41,0,5.54,3.84,5.54,3.84C172.7,440.32,169.72,434.35,169.72,434.35ZM128.79,428h4.69c3.41,0,5.54,3.84,5.54,3.84C131.77,433.92,128.79,428,128.79,428Zm22.67-30.09,2.74,3.81c2,2.78.11,6.74.11,6.74C148.35,403.77,151.46,397.86,151.46,397.86ZM128,410.65l2.14-4.17c1.57-3,5.95-3.18,5.95-3.18C134.62,410.72,128,410.65,128,410.65Z" style="fill: rgb(255, 255, 255); transform-origin: 147.11px 409.561px;" id="elir4by0bzmae" class="animable"></path><path d="M356.89,388.3c-.43-1.7-6.83.86-6.83.86s2.14-8.1-1.27-8.1-3.84,6-3.84,6-6.4-2.55-6.4,1.28,4.27,3.84,4.27,3.84-5.12,6.4-1.28,7.68,6.39-3.42,6.39-3.42,2.56,4.27,6,2.56.85-5.54.85-5.54S357.31,390,356.89,388.3Zm-8.53,6.4a1.75,1.75,0,1,1,2.13-1.71A1.95,1.95,0,0,1,348.36,394.7Zm28.56,26.86c-.42-1.71-6.82.85-6.82.85s2.13-8.1-1.28-8.1-3.83,6-3.83,6-6.4-2.56-6.4,1.28,4.26,3.84,4.26,3.84-5.11,6.39-1.27,7.67,6.39-3.41,6.39-3.41,2.56,4.26,6,2.56.85-5.54.85-5.54S377.35,423.26,376.92,421.56ZM368.4,428a1.75,1.75,0,1,1,2.13-1.7A1.95,1.95,0,0,1,368.4,428Zm-12.79,6.4c-.43-1.71-6.82.85-6.82.85s2.13-8.1-1.28-8.1-3.84,6-3.84,6-6.4-2.56-6.4,1.28,4.27,3.84,4.27,3.84-5.12,6.39-1.28,7.67,6.39-3.41,6.39-3.41,2.56,4.26,6,2.56.86-5.54.86-5.54S356,436.05,355.61,434.35Zm-8.53,6.39a1.75,1.75,0,1,1,2.13-1.7A1.95,1.95,0,0,1,347.08,440.74Zm28.14-31.55h4.69c3.41,0,5.54,3.84,5.54,3.84C378.2,415.16,375.22,409.19,375.22,409.19ZM324.91,433.5h4.69c3.41,0,5.54,3.83,5.54,3.83C327.89,439.47,324.91,433.5,324.91,433.5ZM352.27,406l2.74,3.81c2,2.78.11,6.74.11,6.74C349.16,411.87,352.27,406,352.27,406ZM380,429.84l2.73,3.81c2,2.77.11,6.74.11,6.74C376.88,435.74,380,429.84,380,429.84Zm-51.23-11.09,2.14-4.17c1.57-3,6-3.18,6-3.18C335.43,418.82,328.76,418.75,328.76,418.75Z" style="fill: rgb(255, 255, 255); transform-origin: 355.18px 413.611px;" id="elnxzncg0qxp" class="animable"></path></g><defs>     <filter id="active" height="200%">         <feMorphology in="SourceAlpha" result="DILATED" operator="dilate" radius="2"></feMorphology>                <feFlood flood-color="#32DFEC" flood-opacity="1" result="PINK"></feFlood>        <feComposite in="PINK" in2="DILATED" operator="in" result="OUTLINE"></feComposite>        <feMerge>            <feMergeNode in="OUTLINE"></feMergeNode>            <feMergeNode in="SourceGraphic"></feMergeNode>        </feMerge>    </filter>    <filter id="hover" height="200%">        <feMorphology in="SourceAlpha" result="DILATED" operator="dilate" radius="2"></feMorphology>                <feFlood flood-color="#ff0000" flood-opacity="0.5" result="PINK"></feFlood>        <feComposite in="PINK" in2="DILATED" operator="in" result="OUTLINE"></feComposite>        <feMerge>            <feMergeNode in="OUTLINE"></feMergeNode>            <feMergeNode in="SourceGraphic"></feMergeNode>        </feMerge>            <feColorMatrix type="matrix" values="0   0   0   0   0                0   1   0   0   0                0   0   0   0   0                0   0   0   1   0 "></feColorMatrix>    </filter></defs></svg>